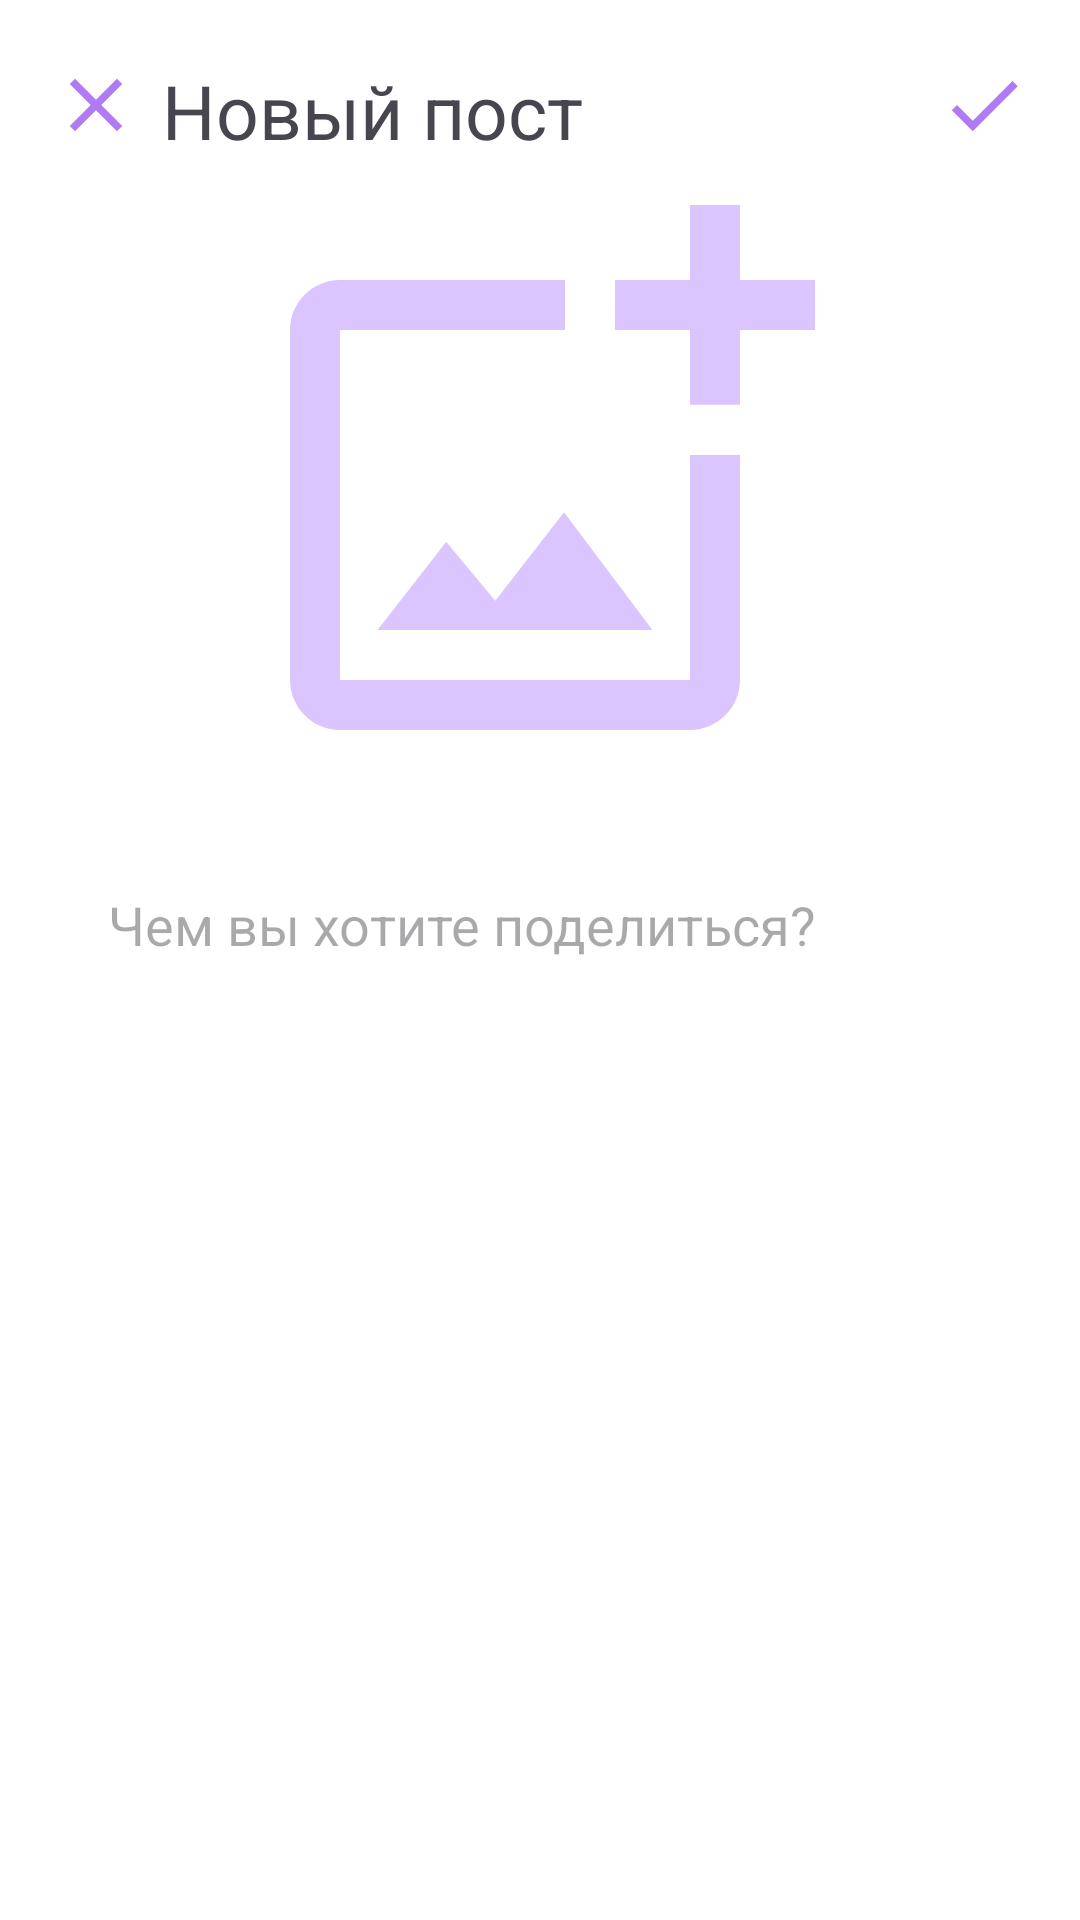

The Android layout XML behind this screen, and the referenced resources:
<!-- AndroidManifest.xml: application theme Theme.NetworkingApp -->
<!-- res/layout/activity_upload_post.xml -->
<?xml version="1.0" encoding="utf-8"?>
<LinearLayout xmlns:android="http://schemas.android.com/apk/res/android"
    xmlns:app="http://schemas.android.com/apk/res-auto"
    xmlns:tools="http://schemas.android.com/tools"
    android:layout_width="match_parent"
    android:layout_height="match_parent"
    tools:context=".UploadPostActivity"
    android:layout_gravity="center_horizontal"
    android:padding="20dp"
    android:orientation="vertical"
    android:background="@color/white">


            <RelativeLayout
                android:layout_width="match_parent"
                android:layout_height="30dp"
                android:orientation="horizontal">

                <ImageButton
                    android:id="@+id/uploadPostCloseBtn"
                    android:layout_width="wrap_content"
                    android:layout_height="wrap_content"
                    android:background="#00FFFFFF"
                    android:src="@drawable/ic_button_close"
                    android:layout_centerVertical="true"/>

                <TextView
                    android:layout_width="wrap_content"
                    android:layout_height="wrap_content"
                    android:text="@string/newPostRu"
                    android:layout_marginStart="10dp"
                    android:textSize="25sp"
                    android:layout_toEndOf="@+id/uploadPostCloseBtn"/>

                <ImageButton
                    android:id="@+id/uploadPostSaveBtn"
                    android:layout_width="wrap_content"
                    android:layout_height="wrap_content"
                    android:background="#00FFFFFF"
                    android:src="@drawable/ic_button_done"
                    android:layout_alignParentEnd="true"
                    android:layout_centerVertical="true"/>


            </RelativeLayout>

            <ImageView
                android:layout_width="match_parent"
                android:layout_height="200dp"
                android:src="@drawable/ic_upload_image"
                android:id="@+id/uploadPostImage"
                android:layout_marginTop="10dp"/>

            <EditText
                android:layout_width="match_parent"
                android:layout_height="0dp"
                android:id="@+id/uploadPostText"
                android:hint="@string/postHintRu"
                android:gravity="start"
                android:backgroundTint="#00FFFFFF"
                android:layout_marginTop="20dp"
                android:padding="16dp"
                android:textColor="@color/black"
                android:layout_weight="1"/>



</LinearLayout>
<!-- resources referenced by this layout -->
<resources>
  <color name="black">#000000</color>
  <color name="white">#FFFFFFFF</color>
  <!-- drawable ic_button_close (drawable-anydpi) -->
  <vector xmlns:android="http://schemas.android.com/apk/res/android"
      android:width="24dp"
      android:height="24dp"
      android:viewportWidth="24"
      android:viewportHeight="24"
      android:tint="#9D58F3"
      android:alpha="0.8">
    <group android:scaleX="1.25"
        android:scaleY="1.25"
        android:translateX="-3"
        android:translateY="-3">
      <path
          android:fillColor="@android:color/white"
          android:pathData="M19,6.41L17.59,5 12,10.59 6.41,5 5,6.41 10.59,12 5,17.59 6.41,19 12,13.41 17.59,19 19,17.59 13.41,12z"/>
    </group>
  </vector>
  <!-- drawable ic_button_done (drawable-anydpi) -->
  <vector xmlns:android="http://schemas.android.com/apk/res/android"
      android:width="24dp"
      android:height="24dp"
      android:viewportWidth="24"
      android:viewportHeight="24"
      android:tint="#9D58F3"
      android:alpha="0.8">
    <group android:scaleX="1.25"
        android:scaleY="1.25"
        android:translateX="-3"
        android:translateY="-3">
      <path
          android:fillColor="@android:color/white"
          android:pathData="M9,16.2L4.8,12l-1.4,1.4L9,19 21,7l-1.4,-1.4L9,16.2z"/>
    </group>
  </vector>
  <!-- drawable ic_upload_image (drawable-anydpi) -->
  <vector xmlns:android="http://schemas.android.com/apk/res/android"
      android:width="24dp"
      android:height="24dp"
      android:viewportWidth="24"
      android:viewportHeight="24"
      android:tint="#D2B7FF"
      android:alpha="0.8">
    <path
        android:fillColor="@android:color/white"
        android:pathData="M18,20L4,20L4,6h9L13,4L4,4c-1.1,0 -2,0.9 -2,2v14c0,1.1 0.9,2 2,2h14c1.1,0 2,-0.9 2,-2v-9h-2v9zM10.21,16.83l-1.96,-2.36L5.5,18h11l-3.54,-4.71zM20,4L20,1h-2v3h-3c0.01,0.01 0,2 0,2h3v2.99c0.01,0.01 2,0 2,0L20,6h3L23,4h-3z"/>
  </vector>
  <string name="newPostRu">Новый пост</string>
  <string name="postHintRu">Чем вы хотите поделиться?</string>
  <style name="Theme.NetworkingApp" parent="Base.Theme.NetworkingApp" />
  <style name="Base.Theme.NetworkingApp" parent="Theme.Material3.DayNight.NoActionBar">
          
          <item name="colorPrimary">@color/black</item>
      </style>
</resources>
